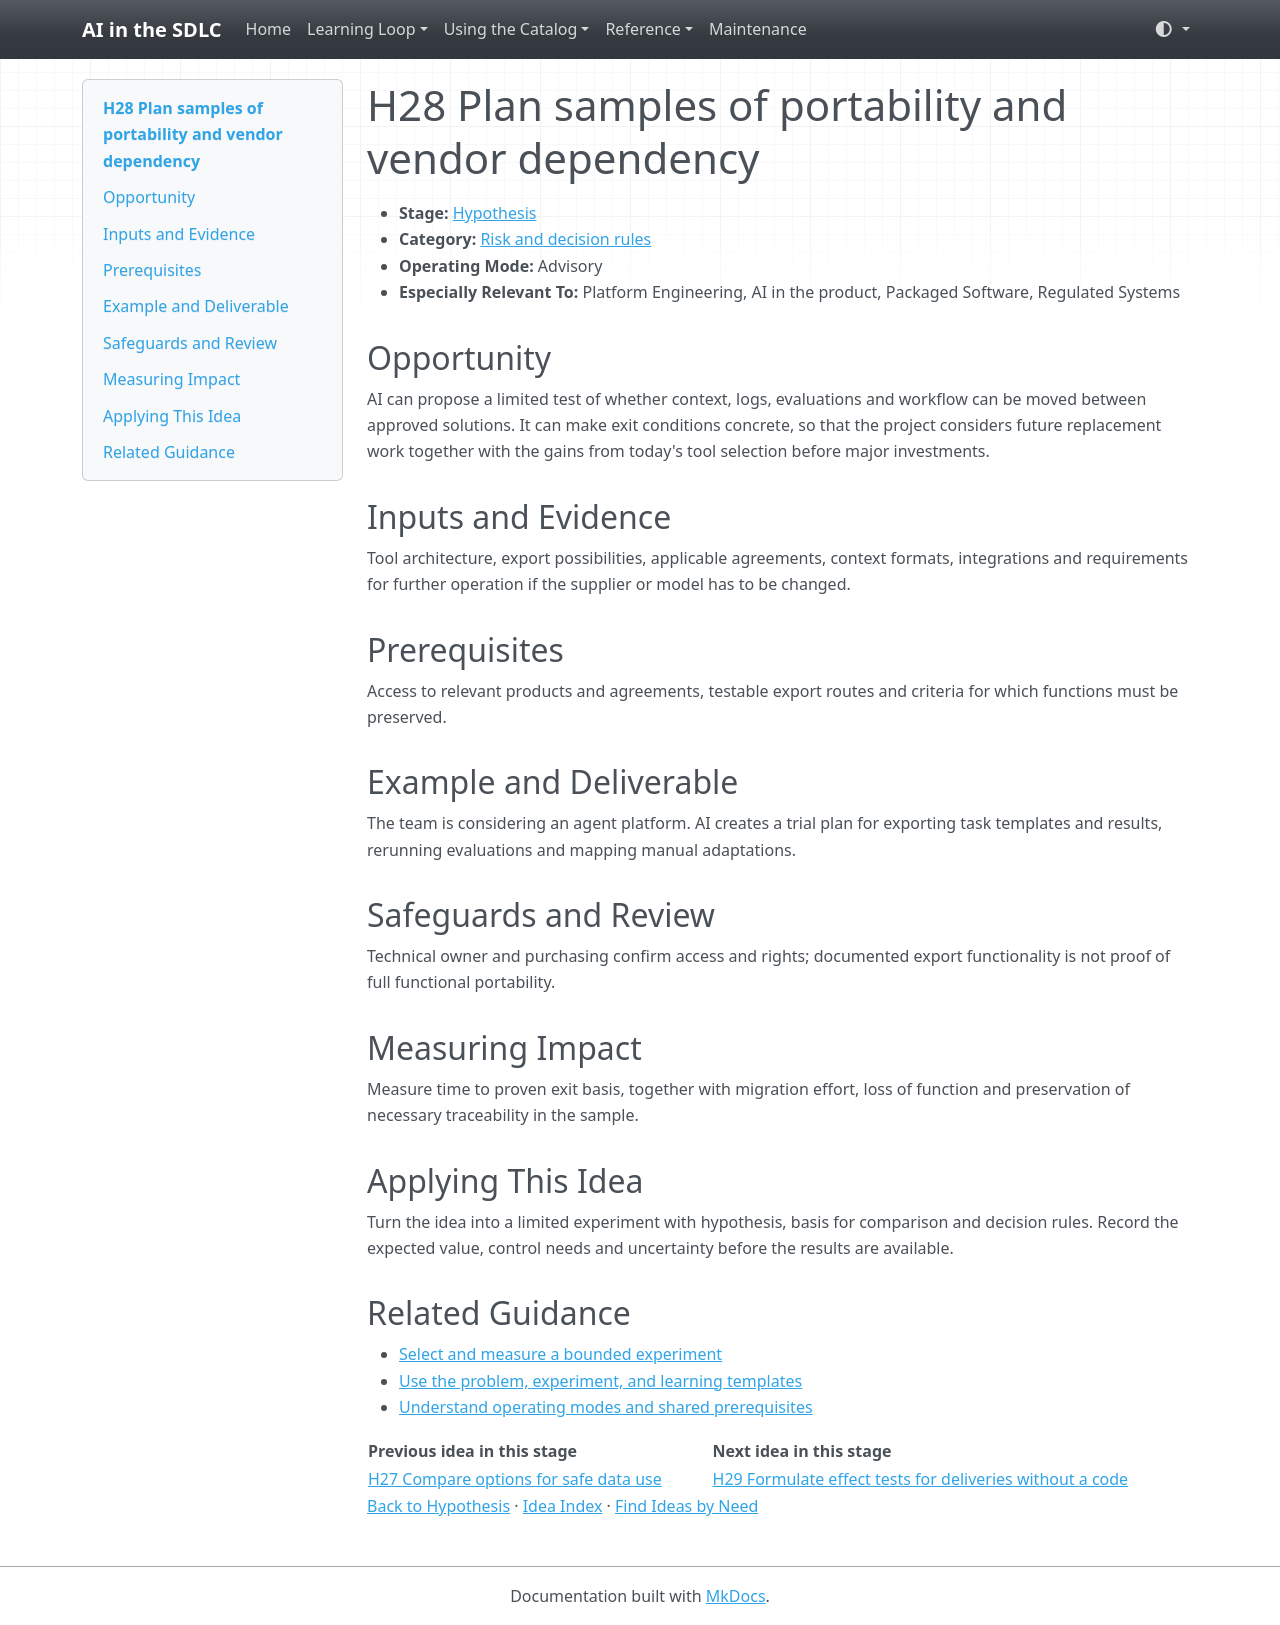

repository: grove/ai-sdlc · page: ideas/H28/index.html · generator: mkdocs

# H28 Plan samples of portability and vendor dependency

<a id="h28"></a>

- **Stage:** [Hypothesis](../stages/hypothesis.md)
- **Category:** [Risk and decision rules](../stages/hypothesis.md#h-category-4)
- **Operating Mode:** Advisory
- **Especially Relevant To:** Platform Engineering, AI in the product, Packaged Software, Regulated Systems

## Opportunity

AI can propose a limited test of whether context, logs, evaluations and workflow can be moved between approved solutions. It can make exit conditions concrete, so that the project considers future replacement work together with the gains from today's tool selection before major investments.

## Inputs and Evidence

Tool architecture, export possibilities, applicable agreements, context formats, integrations and requirements for further operation if the supplier or model has to be changed.

## Prerequisites

Access to relevant products and agreements, testable export routes and criteria for which functions must be preserved.

## Example and Deliverable

The team is considering an agent platform. AI creates a trial plan for exporting task templates and results, rerunning evaluations and mapping manual adaptations.

## Safeguards and Review

Technical owner and purchasing confirm access and rights; documented export functionality is not proof of full functional portability.

## Measuring Impact

Measure time to proven exit basis, together with migration effort, loss of function and preservation of necessary traceability in the sample.

## Applying This Idea

Turn the idea into a limited experiment with hypothesis, basis for comparison and decision rules. Record the expected value, control needs and uncertainty before the results are available.

## Related Guidance

- [Select and measure a bounded experiment](../guides/impact-measurement.md)
- [Use the problem, experiment, and learning templates](../templates.md)
- [Understand operating modes and shared prerequisites](../guides/how-to-use.md)

| Previous idea in this stage | Next idea in this stage |
| --- | --- |
| [H27 Compare options for safe data use](H27.md) | [H29 Formulate effect tests for deliveries without a code](H29.md) |

[Back to Hypothesis](../stages/hypothesis.md) · [Idea Index](../idea-index.md) · [Find Ideas by Need](../guides/find-by-need.md)
